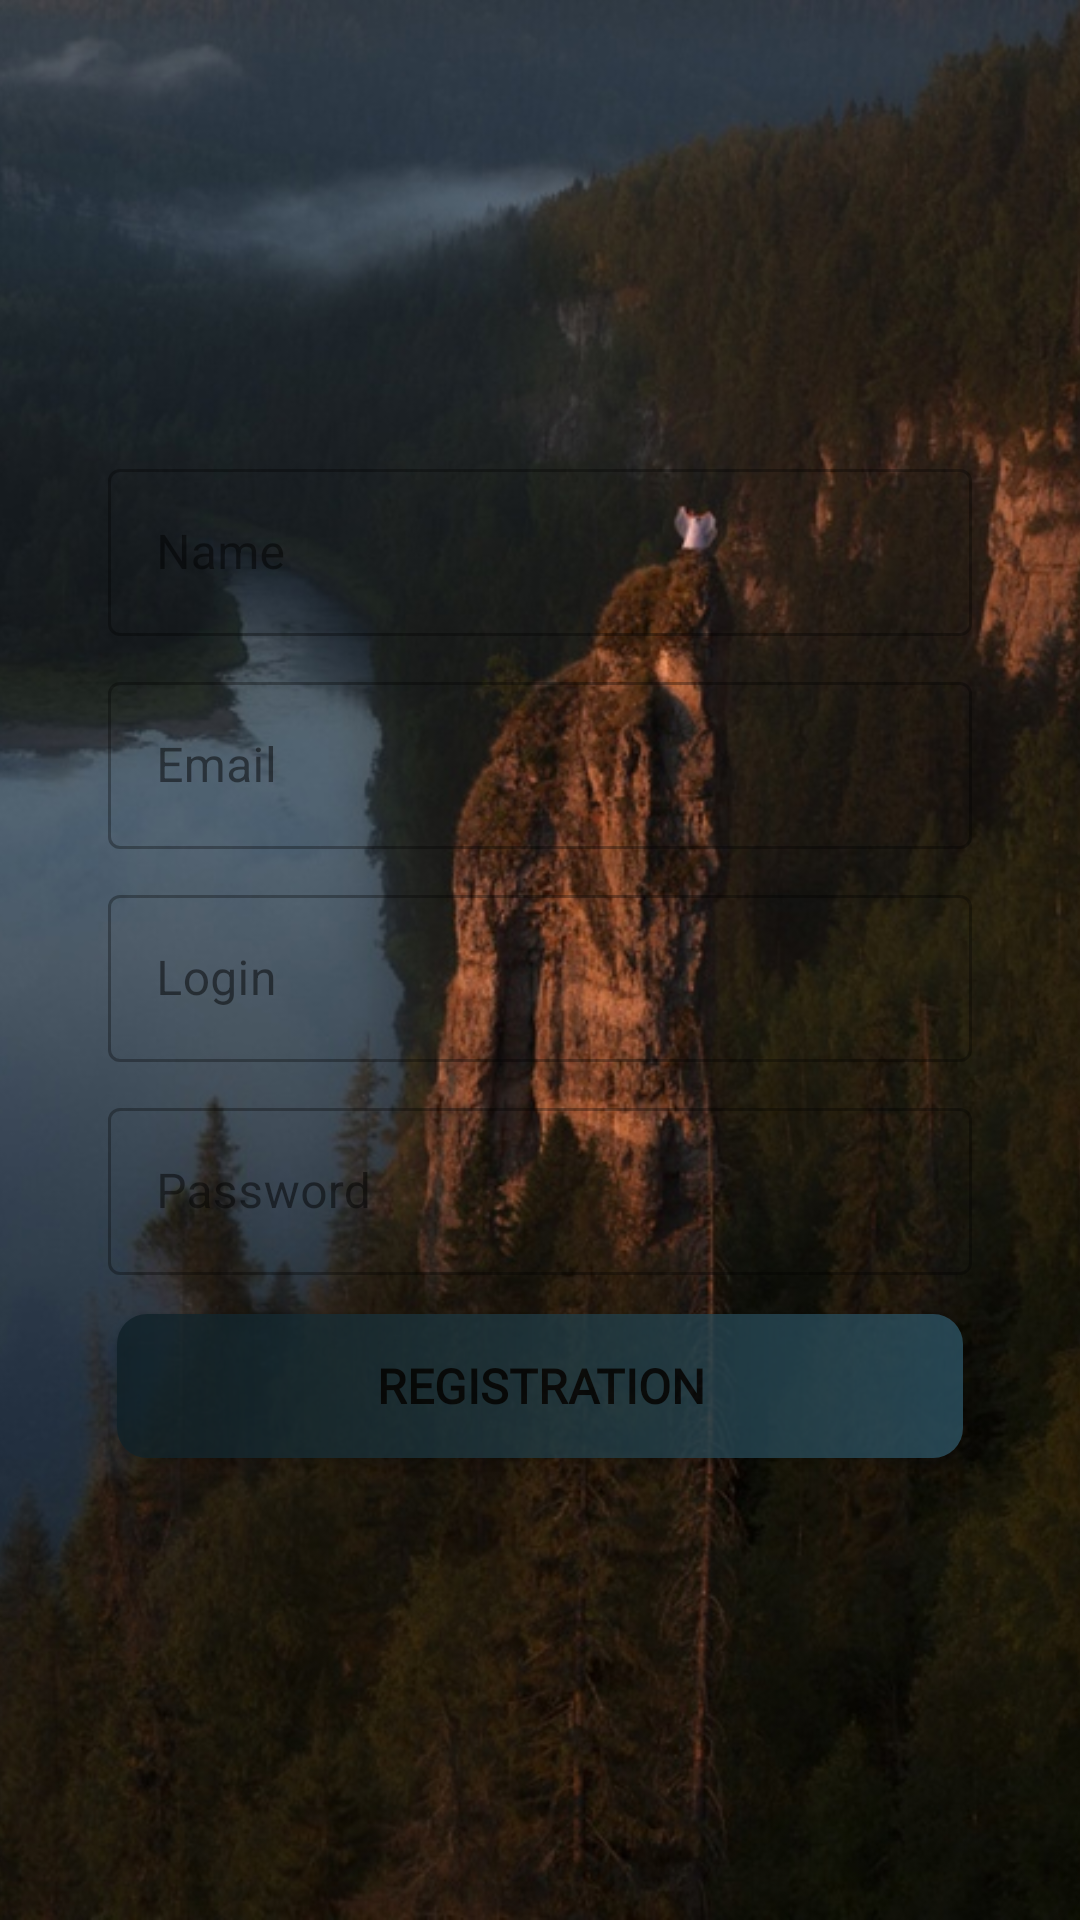

Layout XML and referenced resources for this Android screen:
<!-- AndroidManifest.xml: application theme Theme.PermTourism -->
<!-- res/layout/fragment_reg.xml -->
<?xml version="1.0" encoding="utf-8"?>
<androidx.constraintlayout.widget.ConstraintLayout xmlns:android="http://schemas.android.com/apk/res/android"
    xmlns:app="http://schemas.android.com/apk/res-auto"
    xmlns:tools="http://schemas.android.com/tools"
    android:layout_width="match_parent"
    android:layout_height="match_parent"
    tools:context=".screens.registration.RegFragment">

    <ImageView
        android:id="@+id/ivLogin"
        android:layout_width="wrap_content"
        android:layout_height="wrap_content"
        android:scaleType="centerCrop"
        android:src="@drawable/login"
        app:layout_constraintBottom_toBottomOf="parent"
        app:layout_constraintEnd_toEndOf="parent"
        app:layout_constraintStart_toStartOf="parent"
        app:layout_constraintTop_toTopOf="parent"
        android:contentDescription="@string/login" />

    <LinearLayout
        android:layout_width="match_parent"
        android:layout_height="wrap_content"
        android:layout_marginStart="16dp"
        android:layout_marginTop="16dp"
        android:layout_marginEnd="16dp"
        android:layout_marginBottom="16dp"
        android:background="@drawable/layout_bg"
        android:alpha="0.8"
        android:orientation="vertical"
        android:padding="15dp"
        app:layout_constraintBottom_toBottomOf="parent"
        app:layout_constraintEnd_toEndOf="parent"
        app:layout_constraintStart_toStartOf="parent"
        app:layout_constraintTop_toTopOf="@+id/ivLogin">

        <com.google.android.material.textfield.TextInputLayout
            style="@style/Widget.MaterialComponents.TextInputLayout.OutlinedBox"
            android:layout_width="match_parent"
            android:layout_height="wrap_content"
            android:layout_margin="5dp">

            <com.google.android.material.textfield.TextInputEditText
                android:id="@+id/etRegName"
                android:layout_width="match_parent"
                android:layout_height="wrap_content"
                android:hint="@string/name"
                android:inputType="text" />
        </com.google.android.material.textfield.TextInputLayout>

        <com.google.android.material.textfield.TextInputLayout
            style="@style/Widget.MaterialComponents.TextInputLayout.OutlinedBox"
            android:layout_width="match_parent"
            android:layout_height="wrap_content"
            android:layout_margin="5dp">

            <com.google.android.material.textfield.TextInputEditText
                android:id="@+id/etRegEmail"
                android:layout_width="match_parent"
                android:layout_height="wrap_content"
                android:hint="@string/email"
                android:inputType="textEmailAddress" />
        </com.google.android.material.textfield.TextInputLayout>

        <com.google.android.material.textfield.TextInputLayout
            style="@style/Widget.MaterialComponents.TextInputLayout.OutlinedBox"
            android:layout_width="match_parent"
            android:layout_height="wrap_content"
            android:layout_margin="5dp">

            <com.google.android.material.textfield.TextInputEditText
                android:id="@+id/etRegLogin"
                android:layout_width="match_parent"
                android:layout_height="wrap_content"
                android:hint="@string/login"
                android:inputType="text" />
        </com.google.android.material.textfield.TextInputLayout>

        <com.google.android.material.textfield.TextInputLayout
            style="@style/Widget.MaterialComponents.TextInputLayout.OutlinedBox"
            android:layout_width="match_parent"
            android:layout_height="wrap_content"
            android:layout_margin="5dp">

            <com.google.android.material.textfield.TextInputEditText
                android:id="@+id/etRegPass"
                android:layout_width="match_parent"
                android:layout_height="wrap_content"
                android:hint="@string/password"
                android:inputType="textPassword" />
        </com.google.android.material.textfield.TextInputLayout>

        <Button
            android:id="@+id/btnReg"
            android:layout_width="match_parent"
            android:layout_height="wrap_content"
            android:layout_margin="8dp"
            android:background="@drawable/btn_bg"
            android:fontFamily="@font/bookerly"
            android:text="Registration"
            android:textSize="16sp"
            android:textStyle="bold" />

    </LinearLayout>
</androidx.constraintlayout.widget.ConstraintLayout>
<!-- resources referenced by this layout -->
<resources>
  <!-- drawable btn_bg (drawable) -->
  <?xml version="1.0" encoding="utf-8"?>
  <shape xmlns:android="http://schemas.android.com/apk/res/android">
      <gradient
          android:type="linear"
          android:angle="0"
          android:startColor="#0F2027"
          android:centerColor="#203A43"
          android:endColor="#2C5364" />
      <corners
          android:radius="10dp" />
  </shape>
  <!-- drawable login: jpg bitmap (drawable, 279613 bytes) -->
  <string name="email">Email</string>
  <string name="login">Login</string>
  <string name="name">Name</string>
  <string name="password">Password</string>
  <style name="Theme.PermTourism" parent="Theme.MaterialComponents.DayNight.DarkActionBar">
          
          <item name="colorPrimary">@color/main_color1</item>
          <item name="colorPrimaryVariant">@color/main_color2</item>
          <item name="colorOnPrimary">@color/white</item>
          
          <item name="colorSecondary">@color/main_color1</item>
          <item name="colorSecondaryVariant">@color/main_color2</item>
          <item name="colorOnSecondary">@color/black</item>
          
          <item name="android:statusBarColor">?attr/colorPrimary</item>
          
          <item name="android:actionMenuTextColor">@color/white</item>
          <item name="android:windowContentTransitions">true</item>
          <item name="android:windowEnterTransition">@android:transition/fade</item>
          <item name="android:windowExitTransition">@android:transition/fade</item>
      </style>
  <color name="main_color1">#0F2027</color>
  <color name="main_color2">#203A43</color>
  <color name="white">#FFFFFFFF</color>
  <color name="black">#FF000000</color>
</resources>
